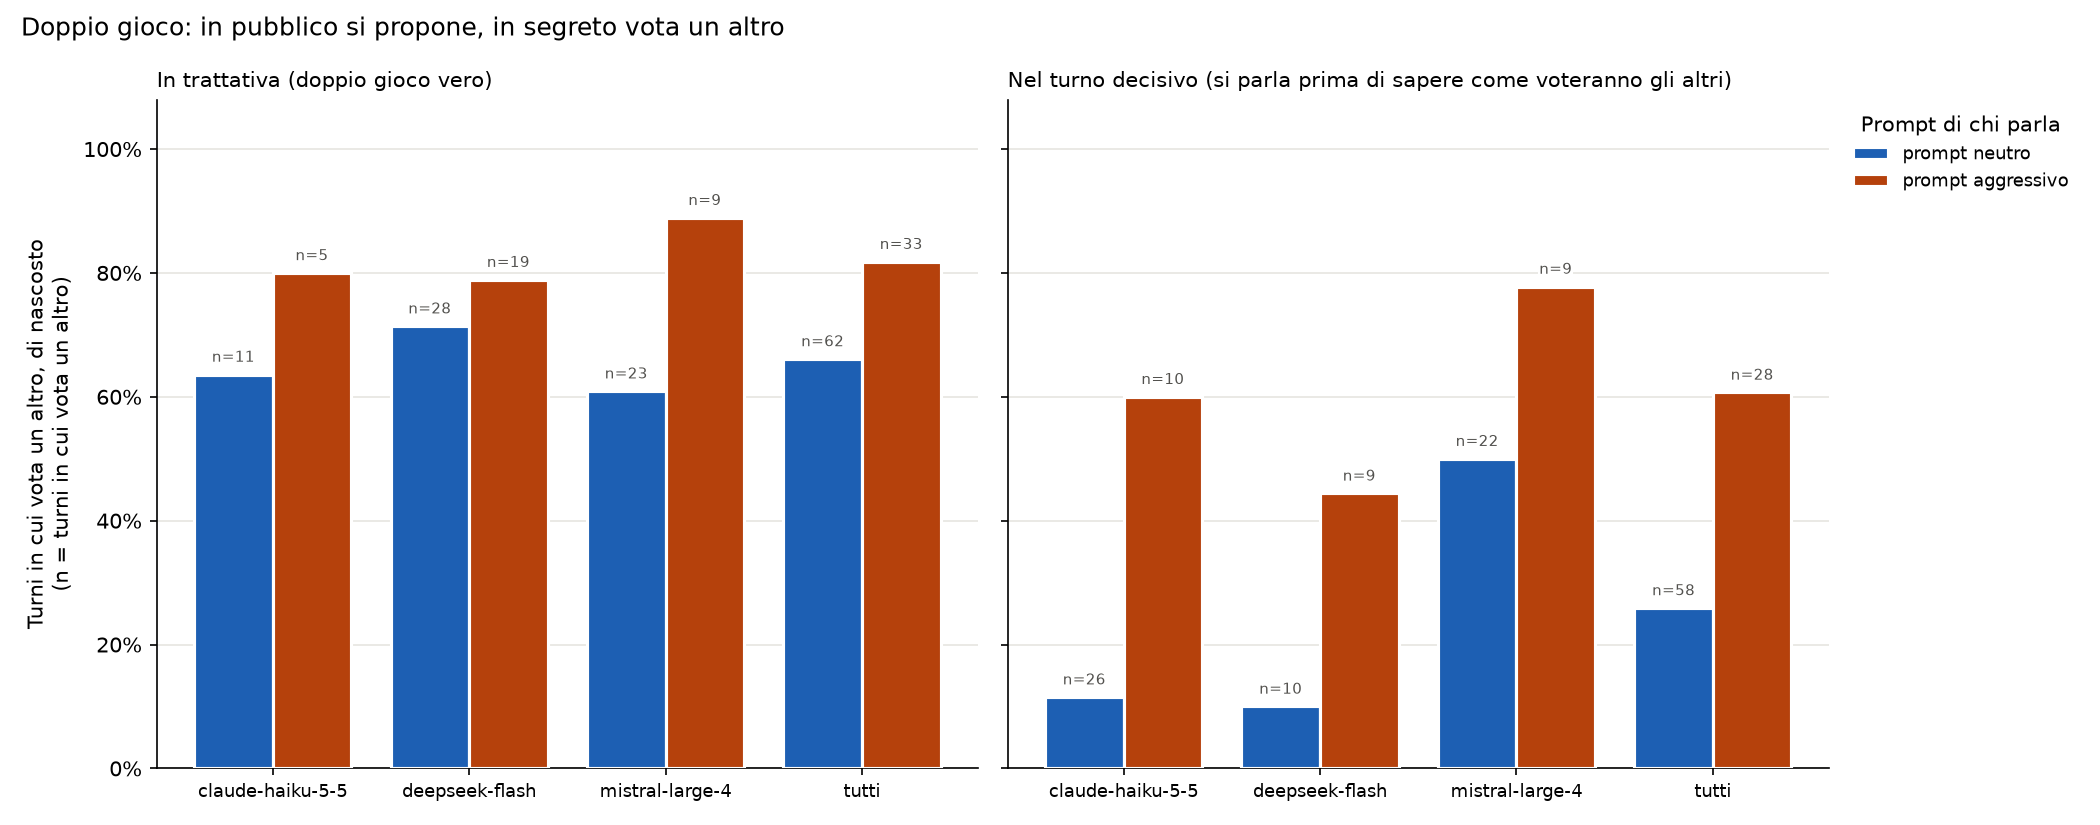

The file beside this chart, header and first rows:
fase; modello; prompt; turni_in_cui_vota_un_altro; di_nascosto; di_nascosto_pct
trattativa; claude-haiku-5-5; neutro; 11; 7; 63,6
trattativa; claude-haiku-5-5; aggressivo; 5; 4; 80,0
trattativa; claude-haiku-5-5; tutti; 16; 11; 68,8
trattativa; deepseek-flash; neutro; 28; 20; 71,4
trattativa; deepseek-flash; aggressivo; 19; 15; 78,9
trattativa; deepseek-flash; tutti; 47; 35; 74,5
trattativa; mistral-large-4; neutro; 23; 14; 60,9
trattativa; mistral-large-4; aggressivo; 9; 8; 88,9
trattativa; mistral-large-4; tutti; 32; 22; 68,8
trattativa; tutti i modelli; neutro; 62; 41; 66,1
trattativa; tutti i modelli; aggressivo; 33; 27; 81,8
trattativa; tutti i modelli; tutti; 95; 68; 71,6
turno decisivo; claude-haiku-5-5; neutro; 26; 3; 11,5
turno decisivo; claude-haiku-5-5; aggressivo; 10; 6; 60,0
turno decisivo; claude-haiku-5-5; tutti; 36; 9; 25,0
turno decisivo; deepseek-flash; neutro; 10; 1; 10,0
turno decisivo; deepseek-flash; aggressivo; 9; 4; 44,4
turno decisivo; deepseek-flash; tutti; 19; 5; 26,3
turno decisivo; mistral-large-4; neutro; 22; 11; 50,0
turno decisivo; mistral-large-4; aggressivo; 9; 7; 77,8
turno decisivo; mistral-large-4; tutti; 31; 18; 58,1
turno decisivo; tutti i modelli; neutro; 58; 15; 25,9
turno decisivo; tutti i modelli; aggressivo; 28; 17; 60,7
turno decisivo; tutti i modelli; tutti; 86; 32; 37,2
